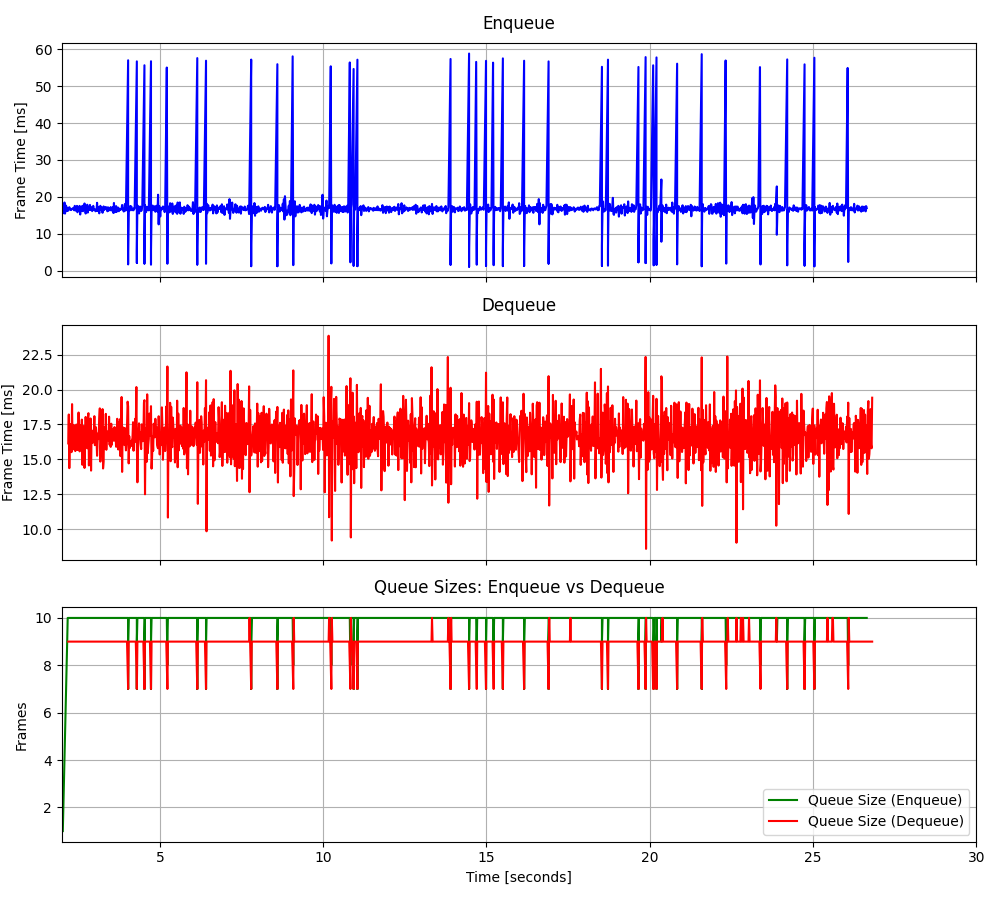

The table this chart was drawn from, first rows:
2.02784890122712, 16.6264, 2.19377460051328, 16.1443, 1, 16.6264, 9, 23.1862, -6.519533, 0.106733, 53.7386
2.045, 15.55, 2.211, 18.22, 2, 16.09, 9, 41.08, -24.42, 0.5155, 1.033
2.062, 16.61, 2.227, 14.37, 3, 16.26, 9, 0.4068, 16.26, -0.5612, 16.83
2.079, 18.45, 2.243, 16.55, 4, 16.81, 9, 0.4955, 16.06, -1.111, 17.04
2.094, 15.44, 2.261, 17.52, 5, 16.54, 9, 0.4662, 15.69, 0.2992, 15.56
2.112, 16.22, 2.277, 16.89, 6, 16.48, 9, 0.4633, 16.76, -0.2697, 16.14
2.127, 17.6, 2.293, 15.52, 7, 16.64, 9, 3.632, 14.15, -0.3941, 19.22
2.146, 16.13, 2.311, 18.96, 8, 16.58, 9, 12.95, 3.415, -0.2391, 14.93
2.162, 17.05, 2.327, 15.69, 9, 16.63, 9, 0.3774, 16.56, 0.7087, 16.59
2.177, 16.26, 2.343, 16.6, 10, 16.59, 9, 0.4621, 16.6, 1.403, 16.86
2.194, 16.24, 2.362, 17.47, 10, 16.56, 9, 0.4968, 16.41, -0.5748, 17.65
2.211, 16.76, 2.377, 15.97, 10, 16.58, 9, 0.5989, 15.36, -0.2171, 17.36
2.227, 17.18, 2.394, 17.32, 10, 16.62, 9, 0.5298, 14.73, 0.01983, 14.62
2.243, 16.87, 2.41, 15.6, 10, 16.64, 9, 0.4476, 16.79, 0.09453, 17.07
2.261, 16.45, 2.426, 16.52, 10, 16.63, 9, 0.6965, 16.19, -0.2514, 16.98
2.277, 16.4, 2.444, 17.49, 10, 16.62, 9, 81.83, -65.19, -1.001, 84.6
2.293, 16.69, 2.46, 15.68, 10, 16.62, 9, 12.55, 4.117, -0.6141, 13.9
2.311, 16.61, 2.477, 16.87, 10, 16.62, 9, 7.216, 9.356, -0.4417, 16.27
2.327, 16.85, 2.493, 15.7, 10, 16.63, 9, 7.121, 9.797, 0.0678, 15.99
2.343, 16.94, 2.51, 18.36, 10, 16.65, 9, 8.95, 8.717, -0.6154, 17.06
2.362, 16.64, 2.526, 16.33, 10, 16.65, 9, 7.364, 9.917, -1.157, 17.68
2.377, 16.33, 2.543, 15.57, 10, 16.63, 9, 10.19, 6.917, -0.6068, 16.41
2.394, 17.54, 2.56, 16.88, 10, 16.67, 9, 7.372, 9.226, -0.6694, 15.98
2.41, 16.48, 2.577, 17.45, 10, 16.66, 9, 7.334, 9.948, -1.023, 16.12
2.426, 16.23, 2.594, 16.21, 10, 16.65, 9, 7.178, 10.64, -0.4854, 17.12
2.444, 16.46, 2.611, 17.85, 10, 16.64, 9, 7.192, 10.08, -0.2121, 16.6
2.46, 17.53, 2.626, 14.61, 10, 16.67, 9, 8.364, 8.972, 0.3441, 16.38
2.477, 15.8, 2.643, 17.4, 10, 16.64, 9, 10.8, 6.893, -0.6597, 17.21
2.493, 17.31, 2.661, 17.38, 10, 16.66, 9, 8.06, 9.092, -0.4978, 16.91
2.51, 16.66, 2.677, 17.31, 10, 16.66, 9, 9.357, 7.521, 0.42, 17.22
2.526, 16.47, 2.693, 14.39, 10, 16.66, 9, 10.64, 5.683, -0.01671, 15.69
2.543, 17.53, 2.71, 16.31, 10, 16.68, 9, 7.443, 9.883, -0.3657, 16.84
2.56, 15.2, 2.727, 18.04, 10, 16.64, 9, 8.558, 8.607, -1.222, 17.52
2.577, 17.13, 2.744, 16.58, 10, 16.65, 9, 7.305, 8.942, -1.052, 17.09
2.594, 17.04, 2.76, 16.36, 10, 16.67, 9, 9.145, 7.539, -0.6442, 15.5
2.611, 16.2, 2.777, 15.79, 10, 16.65, 9, 7.345, 9.687, -0.2309, 15.8
2.626, 17.55, 2.793, 17.97, 10, 16.68, 9, 7.495, 10.39, -0.06321, 16.83
2.643, 16.08, 2.812, 18.31, 10, 16.66, 9, 7.714, 10, 0.472, 17.09
2.661, 16.65, 2.827, 14.57, 10, 16.66, 9, 7.696, 9.615, -0.6189, 17.26
2.677, 16.69, 2.843, 16.23, 10, 16.66, 9, 7.616, 9.282, -0.04191, 16.65
2.693, 18.18, 2.859, 16.37, 10, 16.7, 9, 7.82, 8.91, 0.4222, 17.16
2.71, 16.33, 2.877, 17.93, 10, 16.69, 9, 7.486, 8.709, -0.1207, 15.64
2.727, 15.46, 2.893, 14.2, 10, 16.66, 9, 7.866, 9.42, -0.5558, 17.22
2.744, 16.48, 2.91, 17.08, 10, 16.66, 9, 7.679, 9.03, 0.7813, 18.27
2.76, 15.86, 2.927, 16.74, 10, 16.64, 9, 10.83, 5.413, -0.7662, 14.98
2.777, 17.85, 2.943, 16.18, 10, 16.67, 9, 8.422, 8.365, 0.6227, 16.21
2.793, 15.72, 2.96, 16.57, 10, 16.65, 9, 7.164, 10.06, 0.5727, 18.05
2.812, 17.07, 2.976, 16.91, 10, 16.65, 9, 8.955, 6.931, -0.2954, 15.13
2.827, 16.68, 2.995, 18.1, 10, 16.65, 9, 7.345, 10.09, 0.02659, 18.05
2.843, 16.47, 3.011, 16.02, 10, 16.65, 9, 7.119, 8.925, -0.4809, 16.58
2.859, 17.8, 3.027, 17.26, 10, 16.67, 9, 8.39, 7.704, -0.4001, 15.88
2.877, 16.4, 3.044, 17.3, 10, 16.67, 9, 7.096, 9.866, -0.4221, 16.95
2.893, 17.18, 3.06, 16.48, 10, 16.68, 9, 7.403, 9.237, 0.4547, 16.12
2.91, 17.01, 3.077, 15.26, 10, 16.68, 9, 7.269, 9.879, -1.51, 16.85
2.927, 16.11, 3.093, 16.22, 10, 16.67, 9, 7.572, 9.494, -0.3121, 16.65
2.943, 16.42, 3.11, 16.86, 10, 16.67, 9, 7.42, 9.669, -0.4672, 17.48
2.96, 17.54, 3.126, 16.51, 10, 16.68, 9, 7.249, 8.963, -0.6299, 14.72
2.976, 16.54, 3.144, 17.92, 10, 16.68, 9, 7.545, 10.63, -0.1898, 20.4
2.995, 16.67, 3.161, 18.65, 10, 16.68, 9, 14.28, 2.703, -0.555, 13.95
3.011, 16.46, 3.178, 14.84, 10, 16.68, 9, 7.371, 9.763, -0.5279, 16.58
3.027, 16.07, 3.194, 15.98, 10, 16.67, 9, 7.639, 9.657, -1.004, 17.01
... 1,543 more rows
